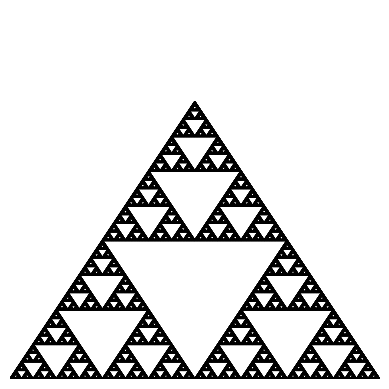

The matplotlib source for this figure:
import matplotlib.pyplot as plt  # Імпортує бібліотеку для малювання графіків.
import matplotlib.patches as patches  # Імпортує модуль для створення графічних об'єктів, таких як полігони.

def draw_triangle(vertices, ax):  # Визначає функцію для малювання трикутника.
    triangle = patches.Polygon(vertices, fill=False, edgecolor='black')  # Створює об'єкт трикутника з вершинами 'vertices', без заливки (fill=False) та з чорною рамкою (edgecolor='black').
    ax.add_patch(triangle)  # Додає трикутник на осі 'ax'.

def midpoint(point1, point2):  # Визначає функцію для обчислення середньої точки між двома точками.
    return [(point1[0] + point2[0]) / 2, (point1[1] + point2[1]) / 2]  # Обчислює середні координати x та y між точками 'point1' та 'point2'.

def sierpinski(vertices, level, ax):  # Визначає рекурсивну функцію для малювання трикутника Серпінського.
    draw_triangle(vertices, ax)  # Малює трикутник з заданими вершинами 'vertices'.
    if level > 0:  # Якщо рівень рекурсії більше нуля, продовжує рекурсію.
        sierpinski([vertices[0], midpoint(vertices[0], vertices[1]), midpoint(vertices[0], vertices[2])], level-1, ax)  # Рекурсивно малює перший підтрикутник.
        sierpinski([vertices[1], midpoint(vertices[0], vertices[1]), midpoint(vertices[1], vertices[2])], level-1, ax)  # Рекурсивно малює другий підтрикутник.
        sierpinski([vertices[2], midpoint(vertices[2], vertices[1]), midpoint(vertices[0], vertices[2])], level-1, ax)  # Рекурсивно малює третій підтрикутник.

def main():  # Визначає основну функцію для налаштування та відображення малюнка.
    fig, ax = plt.subplots()  # Створює фігуру та осі для малювання.
    ax.set_aspect('equal')  # Встановлює однаковий масштаб по осях, щоб трикутники виглядали правильними.
    ax.set_axis_off()  # Вимикає відображення осей.
    vertices = [[0, 0], [0.5, 0.75], [1, 0]]  # Визначає початкові вершини трикутника.
    sierpinski(vertices, 9, ax)  # Викликає функцію 'sierpinski' для малювання трикутника Серпінського з рівнем рекурсії 3.
    plt.show()  # Відображає малюнок на екрані.

main()  # Викликає основну функцію для виконання всього коду.

def check_edge(adjacency_matrix, node1, node2):
    """
    Перевіряє, чи існує ребро між двома вузлами в графі.
    
    :param adjacency_matrix: Матриця суміжності графа.
    :param node1: Індекс першого вузла.
    :param node2: Індекс другого вузла.
    :return: 1, якщо ребро існує, -1, якщо не існує.
    """
    if adjacency_matrix[node1][node2] != 0:
        return 1
    else:
        return -1

# Приклад використання
matrix = [
    [0, 1, 0, 0],
    [1, 0, 1, 0],
    [0, 1, 0, 1],
    [0, 0, 1, 0]
]

print(check_edge(matrix, 0, 1))  # Виведе 1
print(check_edge(matrix, 1, 2))  # Виведе -1
